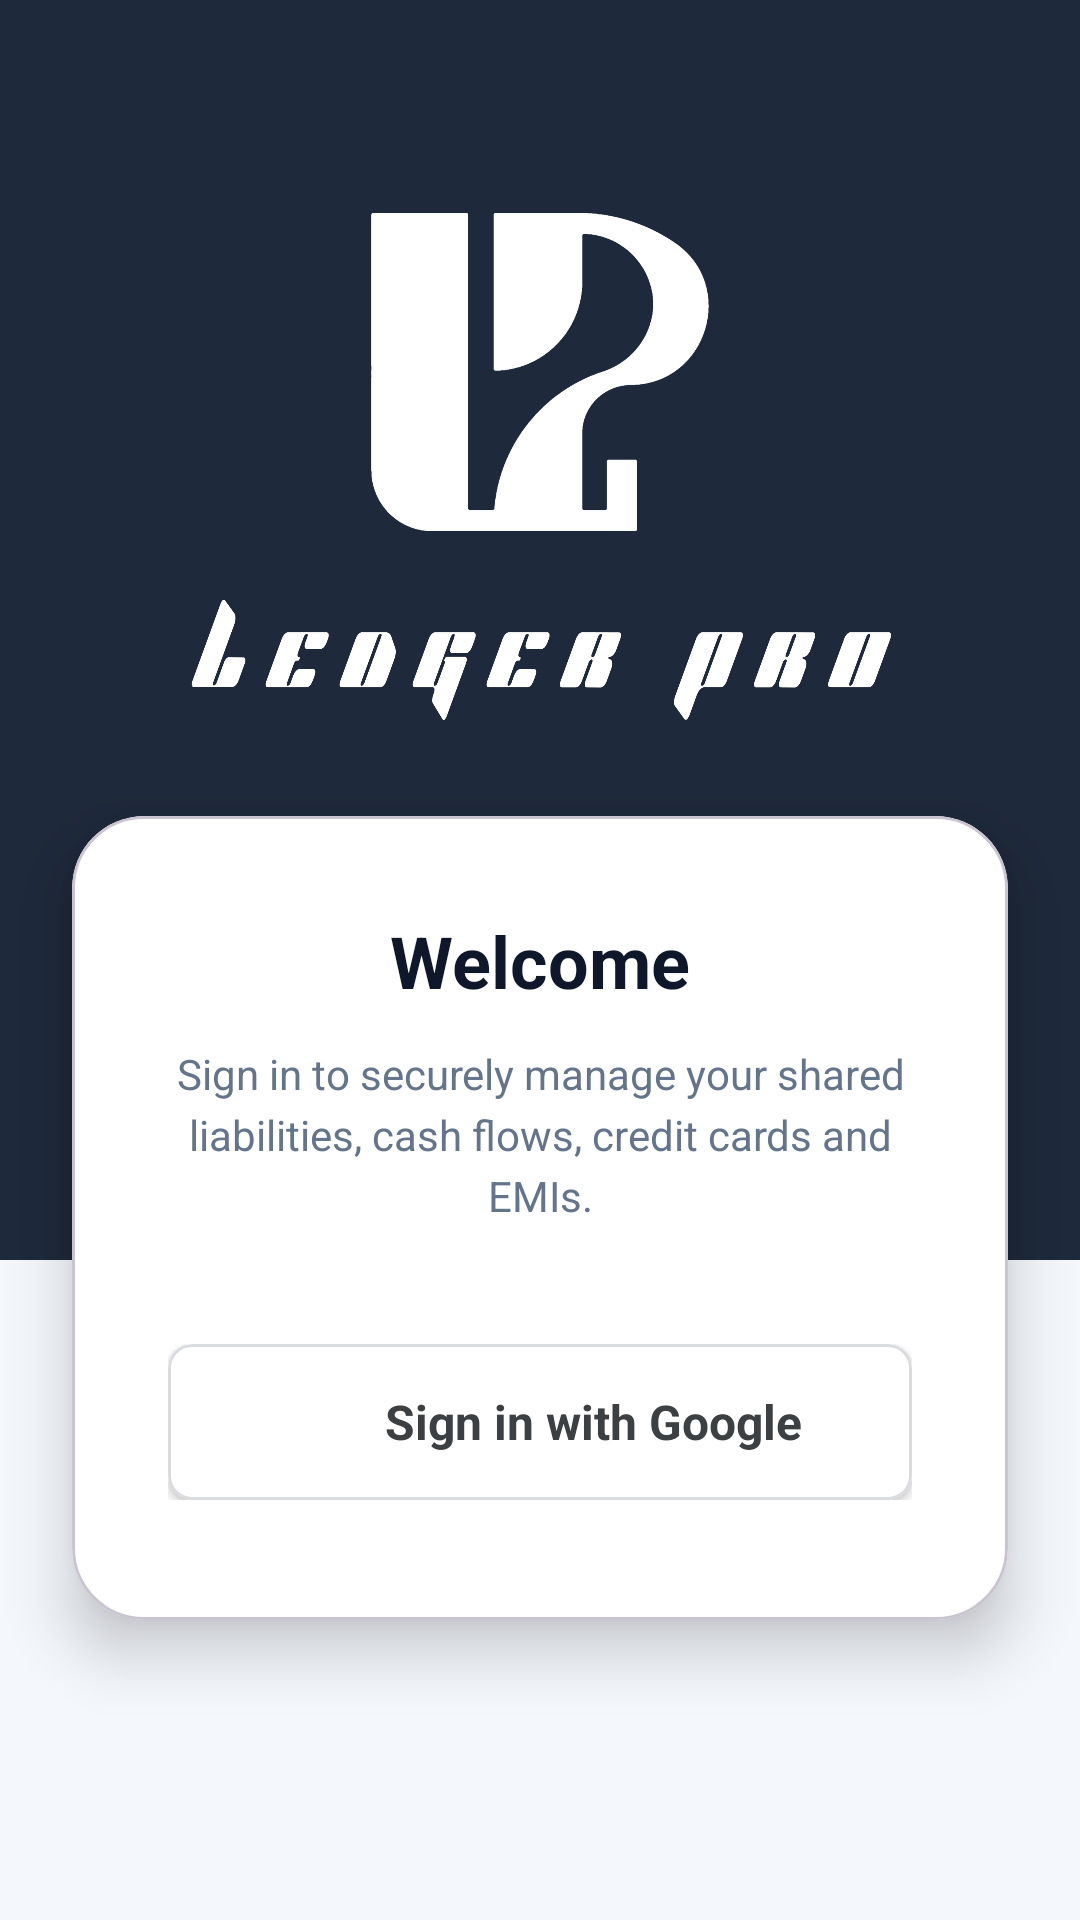

This screen was rendered from an Android layout file. Write that file and the resources it references.
<!-- AndroidManifest.xml: application theme Theme.LedgerPro -->
<!-- res/layout/activity_login.xml -->
<?xml version="1.0" encoding="utf-8"?>
<androidx.constraintlayout.widget.ConstraintLayout
    xmlns:android="http://schemas.android.com/apk/res/android"
    xmlns:app="http://schemas.android.com/apk/res-auto"
    xmlns:tools="http://schemas.android.com/tools"
    android:id="@+id/main"
    android:layout_width="match_parent"
    android:layout_height="match_parent"
    android:background="#F4F7FC"
    tools:context=".LoginActivity"
    tools:ignore="HardcodedText,ContentDescription">

    
    <View
        android:id="@+id/header_background"
        android:layout_width="match_parent"
        android:layout_height="420dp"
        android:background="@color/app_theme_primary"
        app:layout_constraintTop_toTopOf="parent" />

    
    <ImageView
        android:id="@+id/iv_logo"
        android:layout_width="120dp"
        android:layout_height="120dp"
        android:layout_marginTop="64dp"
        android:src="@drawable/icon"
        app:tint="#FFFFFF"
        app:layout_constraintEnd_toEndOf="parent"
        app:layout_constraintStart_toStartOf="parent"
        app:layout_constraintTop_toTopOf="parent" />

    
    <ImageView
        android:id="@+id/iv_brand_name"
        android:layout_width="wrap_content"
        android:layout_height="40dp"
        android:layout_marginTop="16dp"
        android:adjustViewBounds="true"
        android:src="@drawable/logo_text"
        app:layout_constraintEnd_toEndOf="parent"
        app:layout_constraintStart_toStartOf="parent"
        app:layout_constraintTop_toBottomOf="@id/iv_logo" />

    
    
    <com.google.android.material.card.MaterialCardView
        android:layout_width="match_parent"
        android:layout_height="wrap_content"
        android:layout_marginHorizontal="24dp"
        android:layout_marginTop="32dp"
        app:cardCornerRadius="24dp"
        app:cardElevation="12dp"
        app:cardBackgroundColor="#FFFFFF"
        app:layout_constraintTop_toBottomOf="@id/iv_brand_name"
        app:layout_constraintStart_toStartOf="parent"
        app:layout_constraintEnd_toEndOf="parent">

        <LinearLayout
            android:layout_width="match_parent"
            android:layout_height="wrap_content"
            android:orientation="vertical"
            android:padding="32dp"
            android:gravity="center">

            <TextView
                android:layout_width="wrap_content"
                android:layout_height="wrap_content"
                android:text="Welcome"
                android:textSize="24sp"
                android:textStyle="bold"
                android:textColor="#0F172A" />

            <TextView
                android:layout_width="wrap_content"
                android:layout_height="wrap_content"
                android:layout_marginTop="12dp"
                android:text="Sign in to securely manage your shared liabilities, cash flows, credit cards and EMIs."
                android:textAlignment="center"
                android:textColor="#64748B"
                android:textSize="14sp"
                android:lineSpacingExtra="4dp"/>

            <FrameLayout
                android:layout_width="match_parent"
                android:layout_height="wrap_content"
                android:layout_marginTop="40dp"
                android:layout_marginBottom="8dp">

                <com.google.android.material.card.MaterialCardView
                    android:id="@+id/btn_google_sign_in"
                    android:layout_width="match_parent"
                    android:layout_height="52dp"
                    android:clickable="true"
                    android:focusable="true"
                    app:cardBackgroundColor="#FFFFFF"
                    app:cardCornerRadius="8dp"
                    app:cardElevation="2dp"
                    app:rippleColor="#E0E0E0"
                    app:strokeColor="#DADCE0"
                    app:strokeWidth="1dp">

                    <LinearLayout
                        android:layout_width="wrap_content"
                        android:layout_height="match_parent"
                        android:layout_gravity="center"
                        android:gravity="center_vertical"
                        android:orientation="horizontal"
                        tools:ignore="UseCompoundDrawables">

                        <ImageView
                            android:layout_width="24dp"
                            android:layout_height="24dp"
                            android:src="@drawable/ic_google_logo" />

                        <TextView
                            android:layout_width="wrap_content"
                            android:layout_height="wrap_content"
                            android:layout_marginStart="12dp"
                            android:text="Sign in with Google"
                            android:textColor="#3C4043"
                            android:textSize="16sp"
                            android:textStyle="bold" />
                    </LinearLayout>
                </com.google.android.material.card.MaterialCardView>

                <ProgressBar
                    android:id="@+id/progress_bar"
                    android:layout_width="wrap_content"
                    android:layout_height="wrap_content"
                    android:layout_gravity="center"
                    android:visibility="gone"
                    android:indeterminateTint="#2563EB" />
            </FrameLayout>

        </LinearLayout>
    </com.google.android.material.card.MaterialCardView>

</androidx.constraintlayout.widget.ConstraintLayout>
<!-- resources referenced by this layout -->
<resources>
  <color name="app_theme_primary">#1E293B</color>
  <!-- drawable icon: png bitmap (drawable, 91880 bytes) -->
  <!-- drawable logo_text: png bitmap (drawable, 28279 bytes) -->
  <style name="Theme.LedgerPro" parent="Theme.Material3.DayNight.NoActionBar">
  
          <item name="colorPrimary">@color/app_theme_primary</item>
          <item name="colorPrimaryVariant">@color/app_theme_primary</item>
          <item name="android:statusBarColor">@color/app_theme_primary</item>
  
          
          <item name="android:windowSplashScreenAnimatedIcon" tools:targetApi="s">@drawable/splash</item>
          <item name="android:windowSplashScreenBackground" tools:targetApi="s">#192033</item>
  
      </style>
  <!-- drawable splash: vector/xml drawable (drawable, 18159 chars, omitted) -->
</resources>
